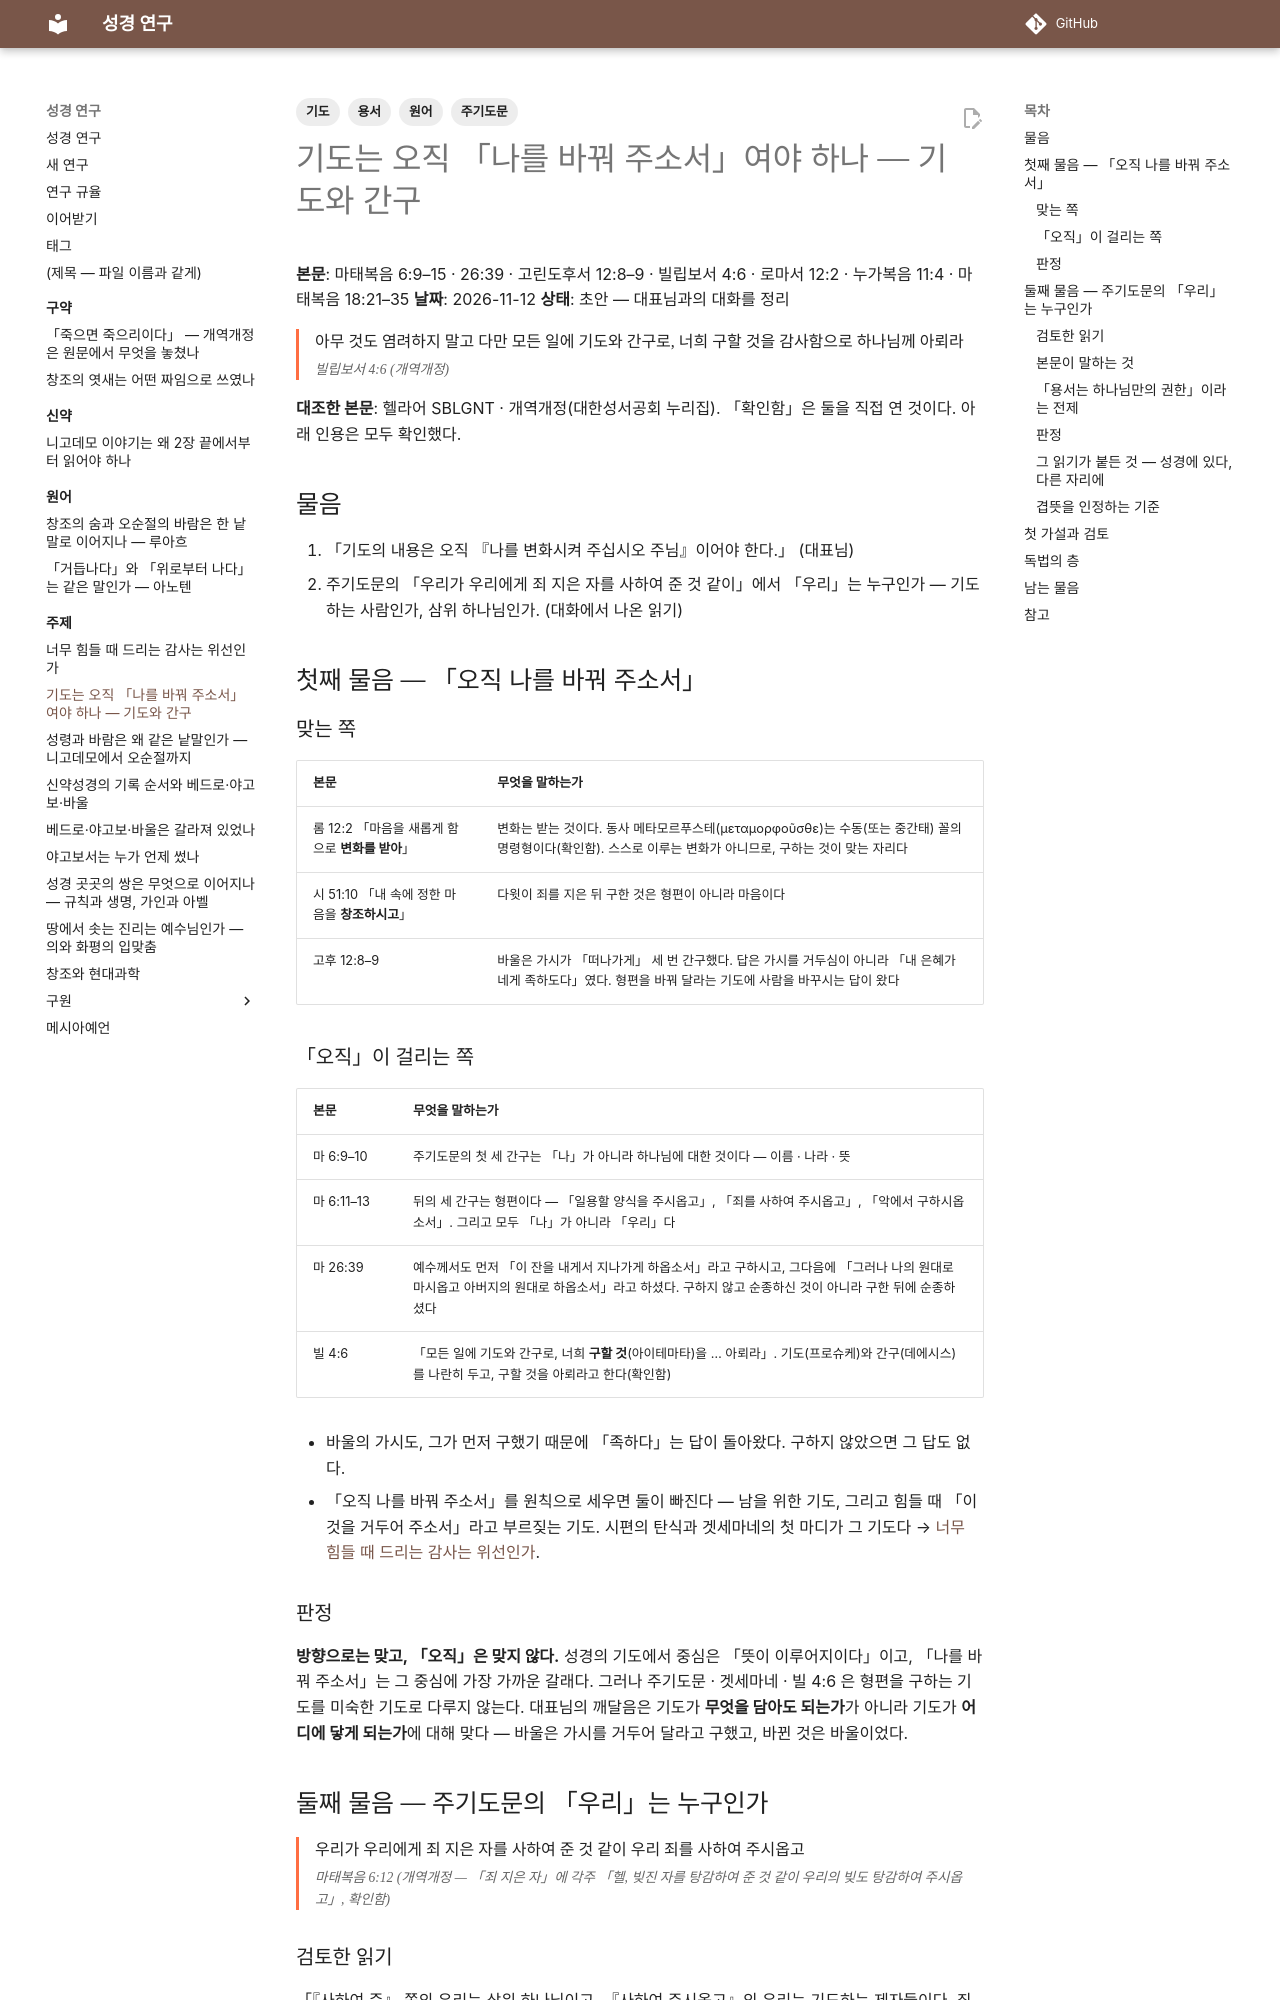

repository: DavidRheeTaekyoung/bible · page: 주제/기도와간구/index.html · generator: mkdocs

---
tags:
  - 기도
  - 주기도문
  - 용서
  - 원어
---

# 기도는 오직 「나를 바꿔 주소서」여야 하나 — 기도와 간구

**본문**: 마태복음 6:9–15 · 26:39 · 고린도후서 12:8–9 · 빌립보서 4:6 · 로마서 12:2 · 누가복음 11:4 · 마태복음 18:21–35
**날짜**: 2026-11-12
**상태**: 초안 — 대표님과의 대화를 정리

<div class="verse" markdown>
아무 것도 염려하지 말고 다만 모든 일에 기도와 간구로, 너희 구할 것을 감사함으로 하나님께 아뢰라
<cite>빌립보서 4:6 (개역개정)</cite>
</div>

**대조한 본문**: 헬라어 SBLGNT · 개역개정(대한성서공회 누리집). 「확인함」은 둘을 직접 연 것이다. 아래 인용은 모두 확인했다.

## 물음

1. 「기도의 내용은 오직 『나를 변화시켜 주십시오 주님』이어야 한다.」 (대표님)
2. 주기도문의 「우리가 우리에게 죄 지은 자를 사하여 준 것 같이」에서 「우리」는 누구인가 — 기도하는 사람인가, 삼위 하나님인가. (대화에서 나온 읽기)

## 첫째 물음 — 「오직 나를 바꿔 주소서」

### 맞는 쪽

| 본문 | 무엇을 말하는가 |
|---|---|
| 롬 12:2 「마음을 새롭게 함으로 **변화를 받아**」 | 변화는 받는 것이다. 동사 메타모르푸스테(μεταμορφοῦσθε)는 수동(또는 중간태) 꼴의 명령형이다(확인함). 스스로 이루는 변화가 아니므로, 구하는 것이 맞는 자리다 |
| 시 51:10 「내 속에 정한 마음을 **창조하시고**」 | 다윗이 죄를 지은 뒤 구한 것은 형편이 아니라 마음이다 |
| 고후 12:8–9 | 바울은 가시가 「떠나가게」 세 번 간구했다. 답은 가시를 거두심이 아니라 「내 은혜가 네게 족하도다」였다. 형편을 바꿔 달라는 기도에 사람을 바꾸시는 답이 왔다 |

### 「오직」이 걸리는 쪽

| 본문 | 무엇을 말하는가 |
|---|---|
| 마 6:9–10 | 주기도문의 첫 세 간구는 「나」가 아니라 하나님에 대한 것이다 — 이름 · 나라 · 뜻 |
| 마 6:11–13 | 뒤의 세 간구는 형편이다 — 「일용할 양식을 주시옵고」, 「죄를 사하여 주시옵고」, 「악에서 구하시옵소서」. 그리고 모두 「나」가 아니라 「우리」다 |
| 마 26:39 | 예수께서도 먼저 「이 잔을 내게서 지나가게 하옵소서」라고 구하시고, 그다음에 「그러나 나의 원대로 마시옵고 아버지의 원대로 하옵소서」라고 하셨다. 구하지 않고 순종하신 것이 아니라 구한 뒤에 순종하셨다 |
| 빌 4:6 | 「모든 일에 기도와 간구로, 너희 **구할 것**(아이테마타)을 … 아뢰라」. 기도(프로슈케)와 간구(데에시스)를 나란히 두고, 구할 것을 아뢰라고 한다(확인함) |

- 바울의 가시도, 그가 먼저 구했기 때문에 「족하다」는 답이 돌아왔다. 구하지 않았으면 그 답도 없다.
- 「오직 나를 바꿔 주소서」를 원칙으로 세우면 둘이 빠진다 — 남을 위한 기도, 그리고 힘들 때 「이것을 거두어 주소서」라고 부르짖는 기도. 시편의 탄식과 겟세마네의 첫 마디가 그 기도다 → [너무 힘들 때 드리는 감사는 위선인가](감사와어둠.md).

### 판정

**방향으로는 맞고, 「오직」은 맞지 않다.** 성경의 기도에서 중심은 「뜻이 이루어지이다」이고, 「나를 바꿔 주소서」는 그 중심에 가장 가까운 갈래다. 그러나 주기도문 · 겟세마네 · 빌 4:6 은 형편을 구하는 기도를 미숙한 기도로 다루지 않는다. 대표님의 깨달음은 기도가 **무엇을 담아도 되는가**가 아니라 기도가 **어디에 닿게 되는가**에 대해 맞다 — 바울은 가시를 거두어 달라고 구했고, 바뀐 것은 바울이었다.

## 둘째 물음 — 주기도문의 「우리」는 누구인가

<div class="verse" markdown>
우리가 우리에게 죄 지은 자를 사하여 준 것 같이 우리 죄를 사하여 주시옵고
<cite>마태복음 6:12 (개역개정 — 「죄 지은 자」에 각주 「헬, 빚진 자를 탕감하여 준 것 같이 우리의 빚도 탕감하여 주시옵고」, 확인함)</cite>
</div>
